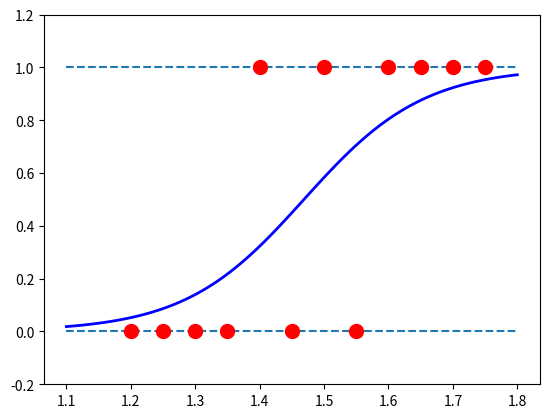

Source code (Python):
import numpy as np
from scipy import linalg as la
import matplotlib.pyplot as plt

def sigm(z):
	return 1/(1+np.exp(-z))
TH = 1.0e-11
p = 0.9
e = 0.001
nt = 100
t = np.linspace(1.1,1.8,nt)
xx = np.ones((nt,2))
xx[:,0] = t
data= np.array([[1.20,0],[1.25,0],[1.30,0],[1.35,0],[1.40,1],[1.45,0],[1.50,1],[1.55,0],[1.60,1],[1.65,1],[1.70,1],[1.75,1]])
N,nd = data.shape
X = np.ones((N,nd))
X[:,0] = data[:,0]
true = data[:,1]
w = np.array([1.0,0.0])
dw = np.array([0.0,0.0])
alpha = np.array([0,0])
g = np.array([0.0,0.0])
err0 = 1.0

for i in range(100000):
	for j in range(N):
		zj = sigm(X[j,:].dot(w))
		dw = -((true[j]-zj)*zj*(1-zj))*(X[j,:])
		g = p*g + (1-p)*dw*dw
		alpha = 0.1/np.sqrt(g+e)
		w = w - alpha*dw
	z = sigm(X.dot(w))
	err = np.sqrt((true-z).dot((true-z)))
	if((err-err0)**2 < TH):
		break
	err0 = err

print(w)

zz = sigm(xx.dot(w))
plt.plot(t,zz,color="b",linewidth=2)
plt.ylim(-0.2, 1.2)
plt.hlines([0, 1], 1.1, 1.8, linestyles="dashed")
plt.plot(data[:,0],data[:,1],"ro",markersize=10)
plt.savefig("bbb.png")